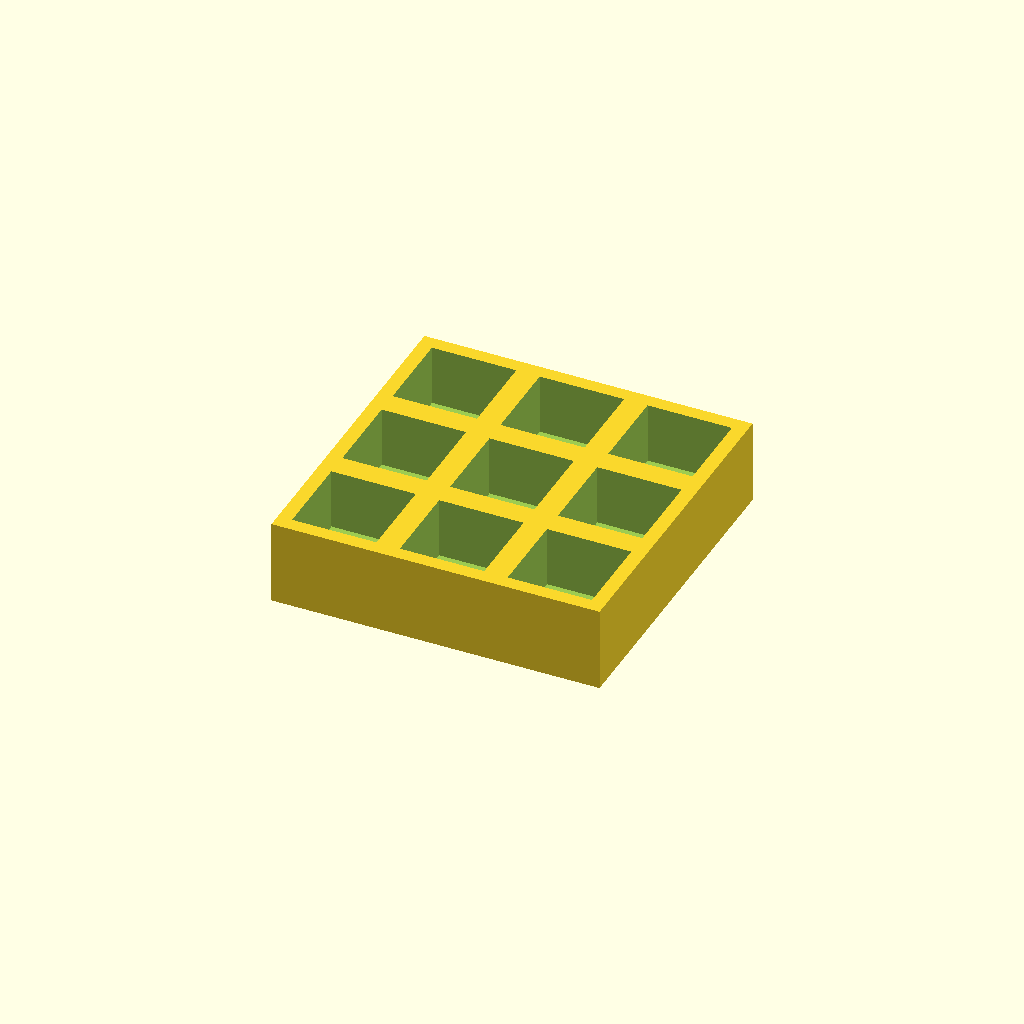
Cell 1 — every parameter at its default value.
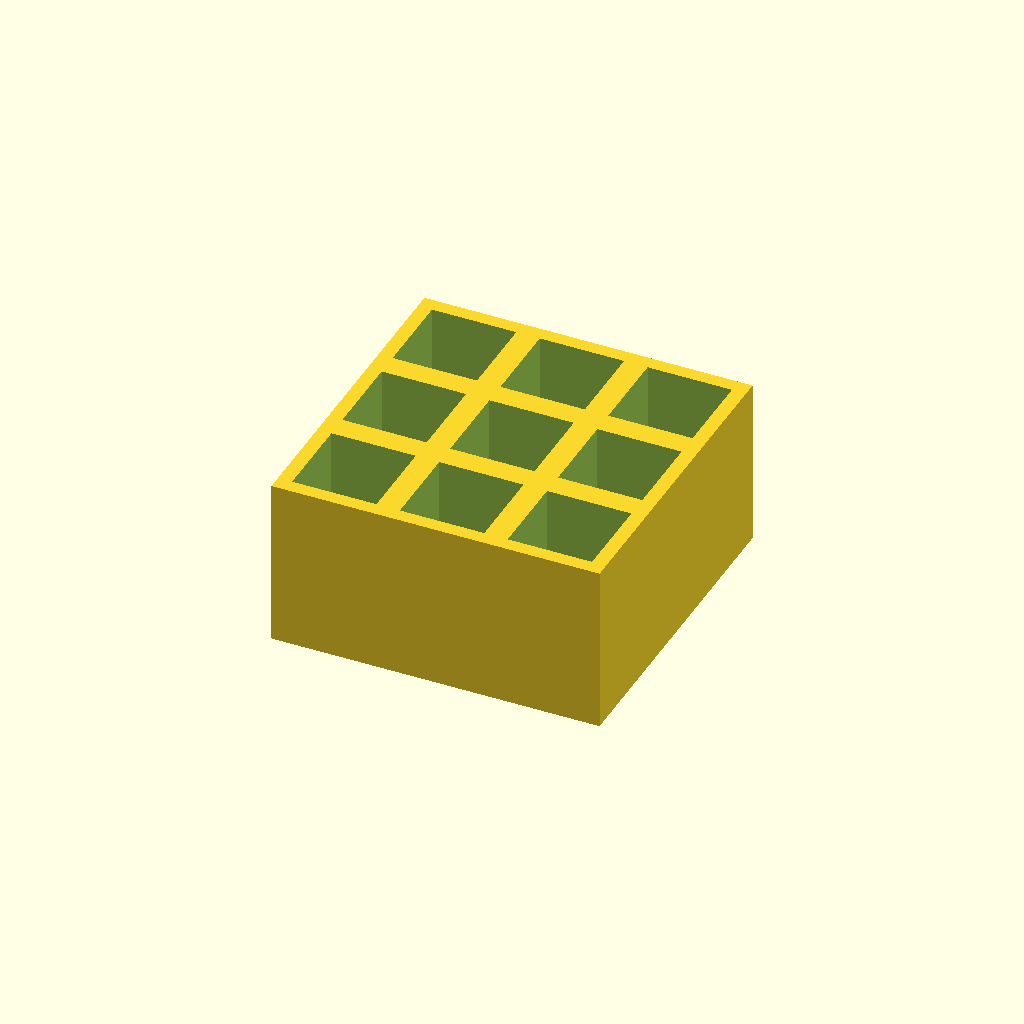
Cell 2: the same model with thickness = 36.
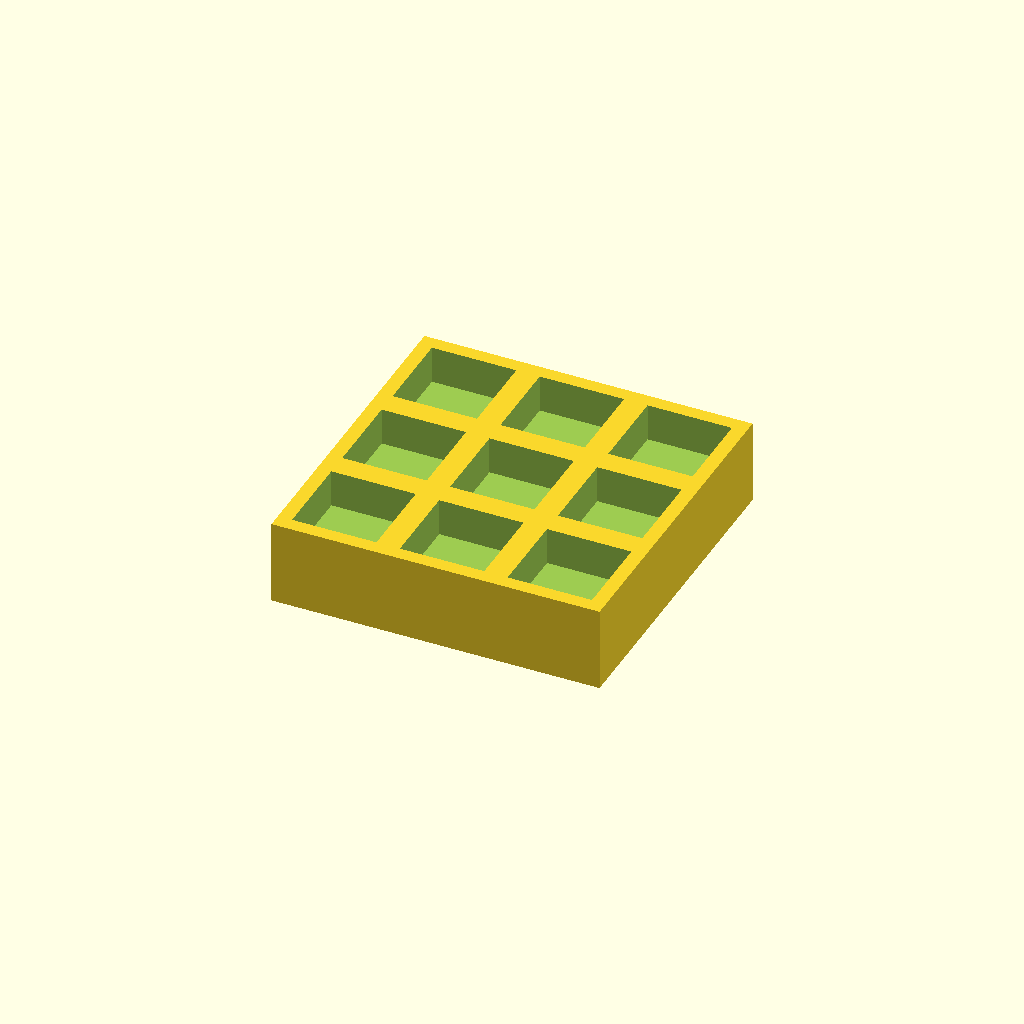
Cell 3: the same model with floor_t = 10.
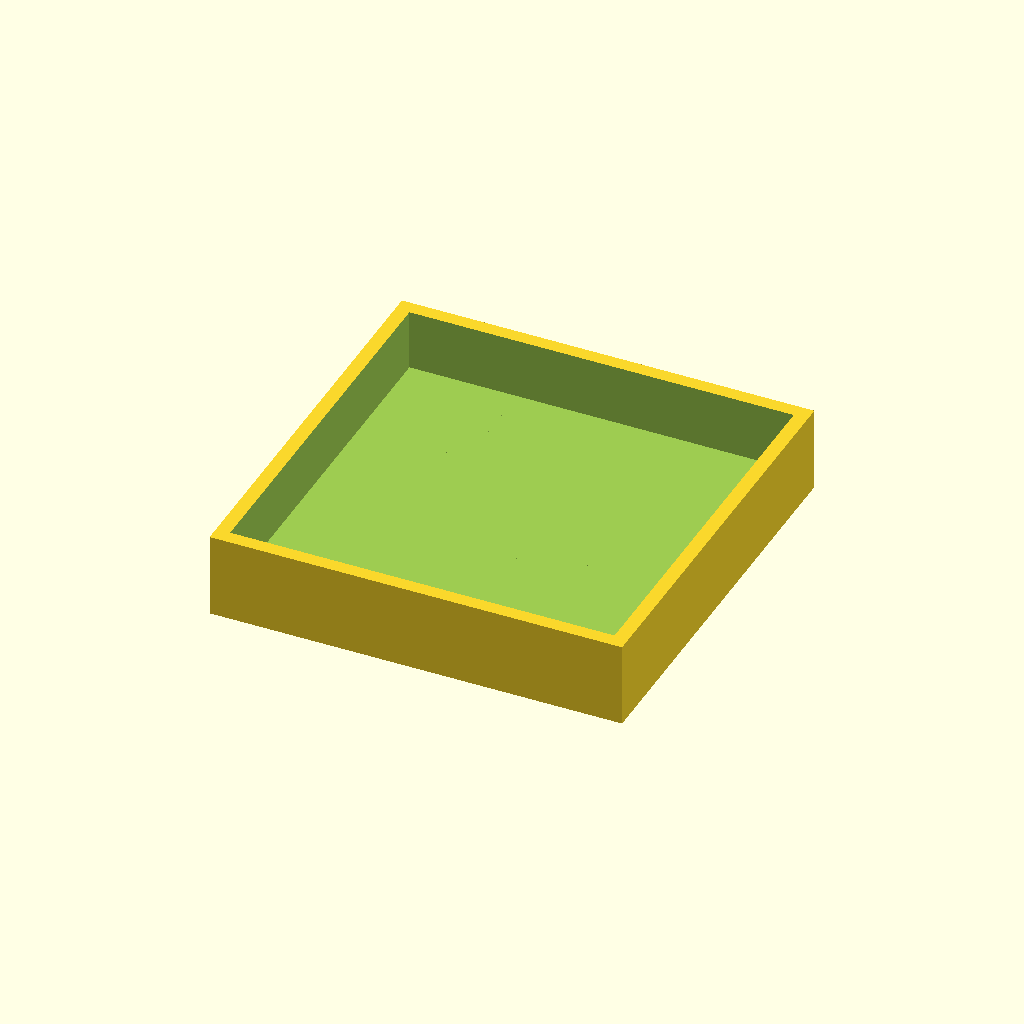
Cell 4: pocket = 36 (everything else at default).
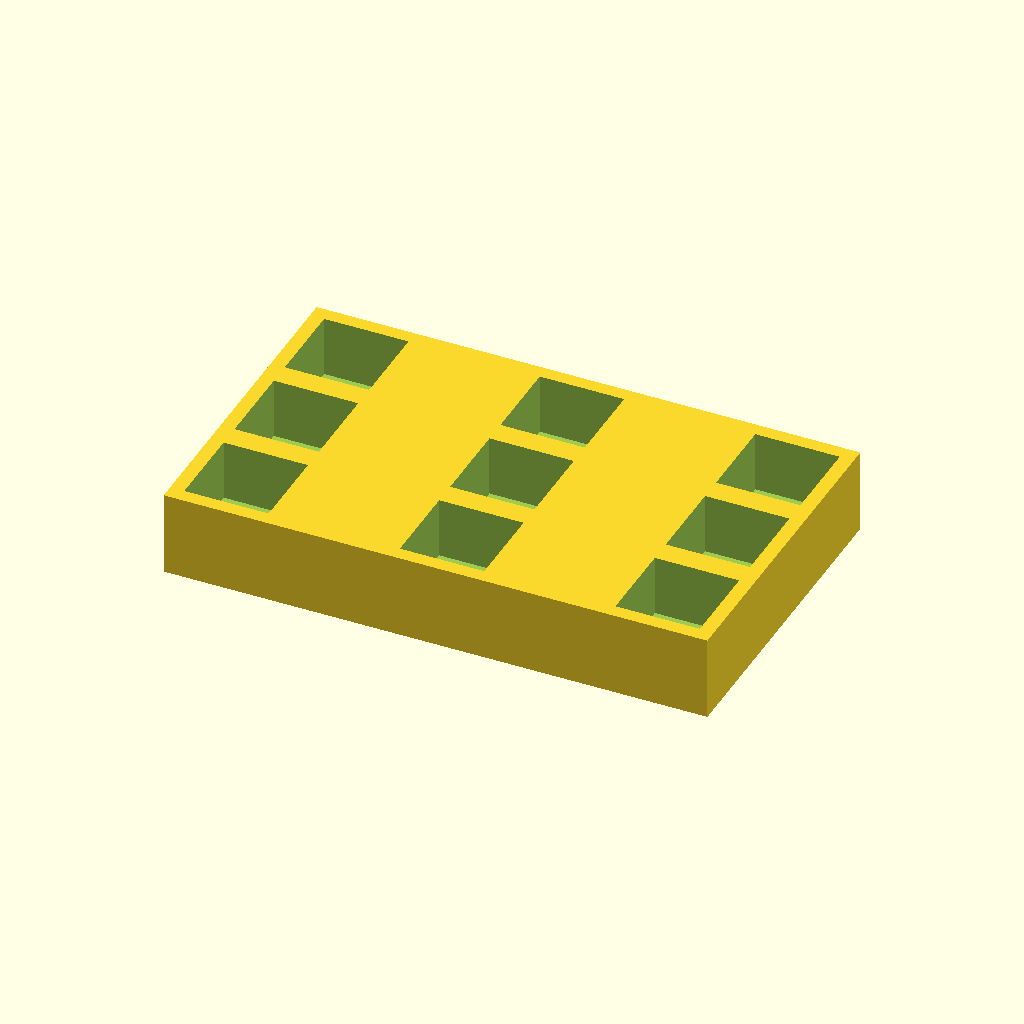
Cell 5: the same model with pitch_x = 46.
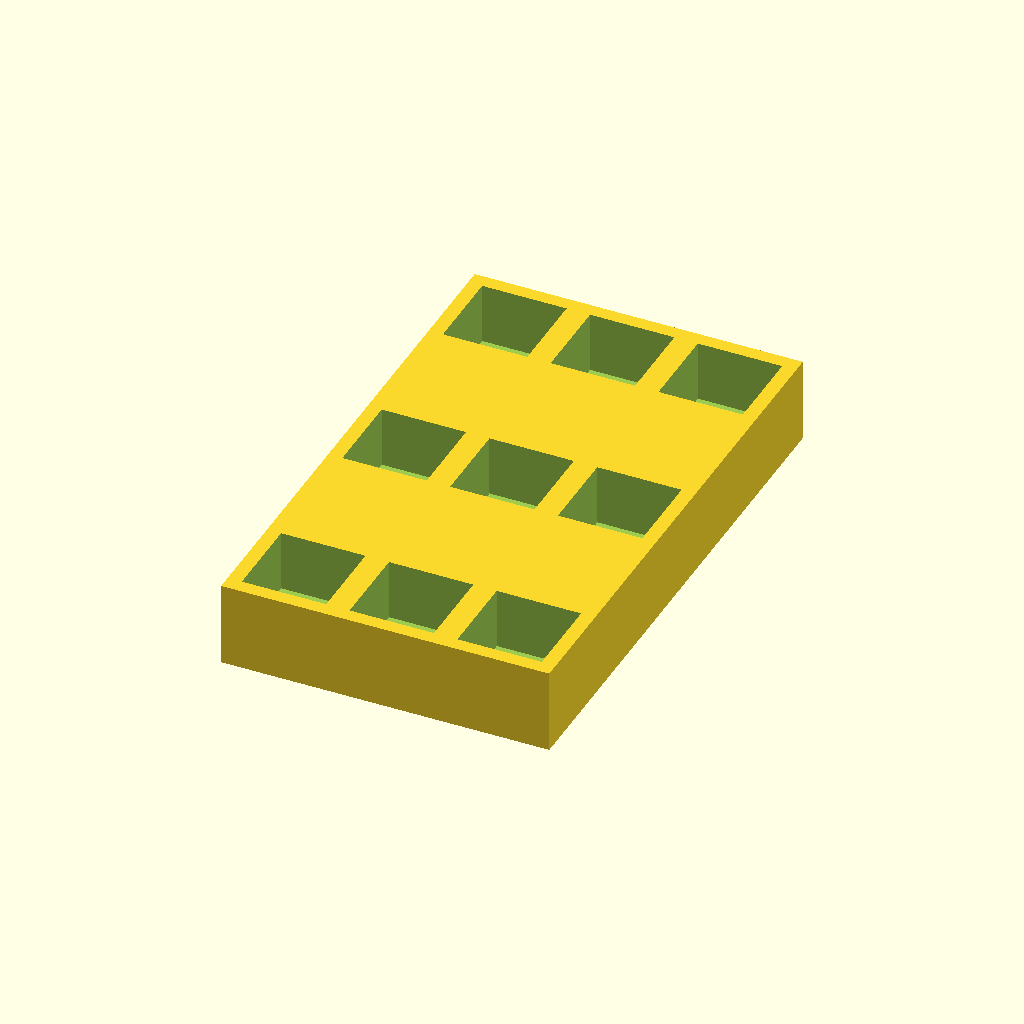
Cell 6: pitch_y = 46 (everything else at default).
One fixed orthographic camera (rotation 55°, 0°, 25°; colour scheme Cornfield) for every cell.
OpenSCAD source file optional_data/data/place1/pocketplates/part_0183.scad:
$fn = 32;

// ----------------------------------------------------------------------
// Pocket plate 70 x 70 x 18
// 3 x 3 pockets 18 mm square, 13 mm deep
// ----------------------------------------------------------------------

// --- parameters (mm) ---
thickness = 18;  // plate thickness
floor_t = 5;     // material left under each pocket
pocket = 18;     // pocket side length
pitch_x = 23;    // pocket pitch along X
pitch_y = 23;    // pocket pitch along Y
cols = 3;        // pockets per row
rows = 3;        // rows of pockets

// --- derived feature positions (mm) ---
depth = thickness - floor_t;        // = 13   pocket depth, down to the floor
span_x = (cols - 1) * pitch_x;      // = 46   distance between outer pockets
span_y = (rows - 1) * pitch_y;      // = 46   distance between outer pocket rows
origin_x = -span_x / 2;             // = -23   X of the first pocket
origin_y = -span_y / 2;             // = -23   Y of the first pocket
plate = [span_x + pocket + 6, span_y + pocket + 6, thickness];  // = [70, 70, 18]   overall size: pockets plus 3 mm of wall on each side
feature_centers = [
  [origin_x + 0 * pitch_x, origin_y + 0 * pitch_y],
  [origin_x + 1 * pitch_x, origin_y + 0 * pitch_y],
  [origin_x + 2 * pitch_x, origin_y + 0 * pitch_y],
  [origin_x + 0 * pitch_x, origin_y + 1 * pitch_y],
  [origin_x + 1 * pitch_x, origin_y + 1 * pitch_y],
  [origin_x + 2 * pitch_x, origin_y + 1 * pitch_y],
  [origin_x + 0 * pitch_x, origin_y + 2 * pitch_y],
  [origin_x + 1 * pitch_x, origin_y + 2 * pitch_y],
  [origin_x + 2 * pitch_x, origin_y + 2 * pitch_y]
];   // pocket centres, used verbatim by the cutter loop

// plate outline, then one pocket per centre in feature_centers
difference() {
  cube(plate, center = true);
  for (centre = feature_centers)
    translate([centre[0] - pocket / 2, centre[1] - pocket / 2, plate[2] / 2 - depth])
      cube([pocket, pocket, depth + 1]);  // centred on the declared pocket centre
}
Customizer parameters (derived from the source; name, type, default, range or options):
thickness: number, default 18
floor_t: number, default 5
pocket: number, default 18
pitch_x: number, default 23
pitch_y: number, default 23
cols: number, default 3
rows: number, default 3
